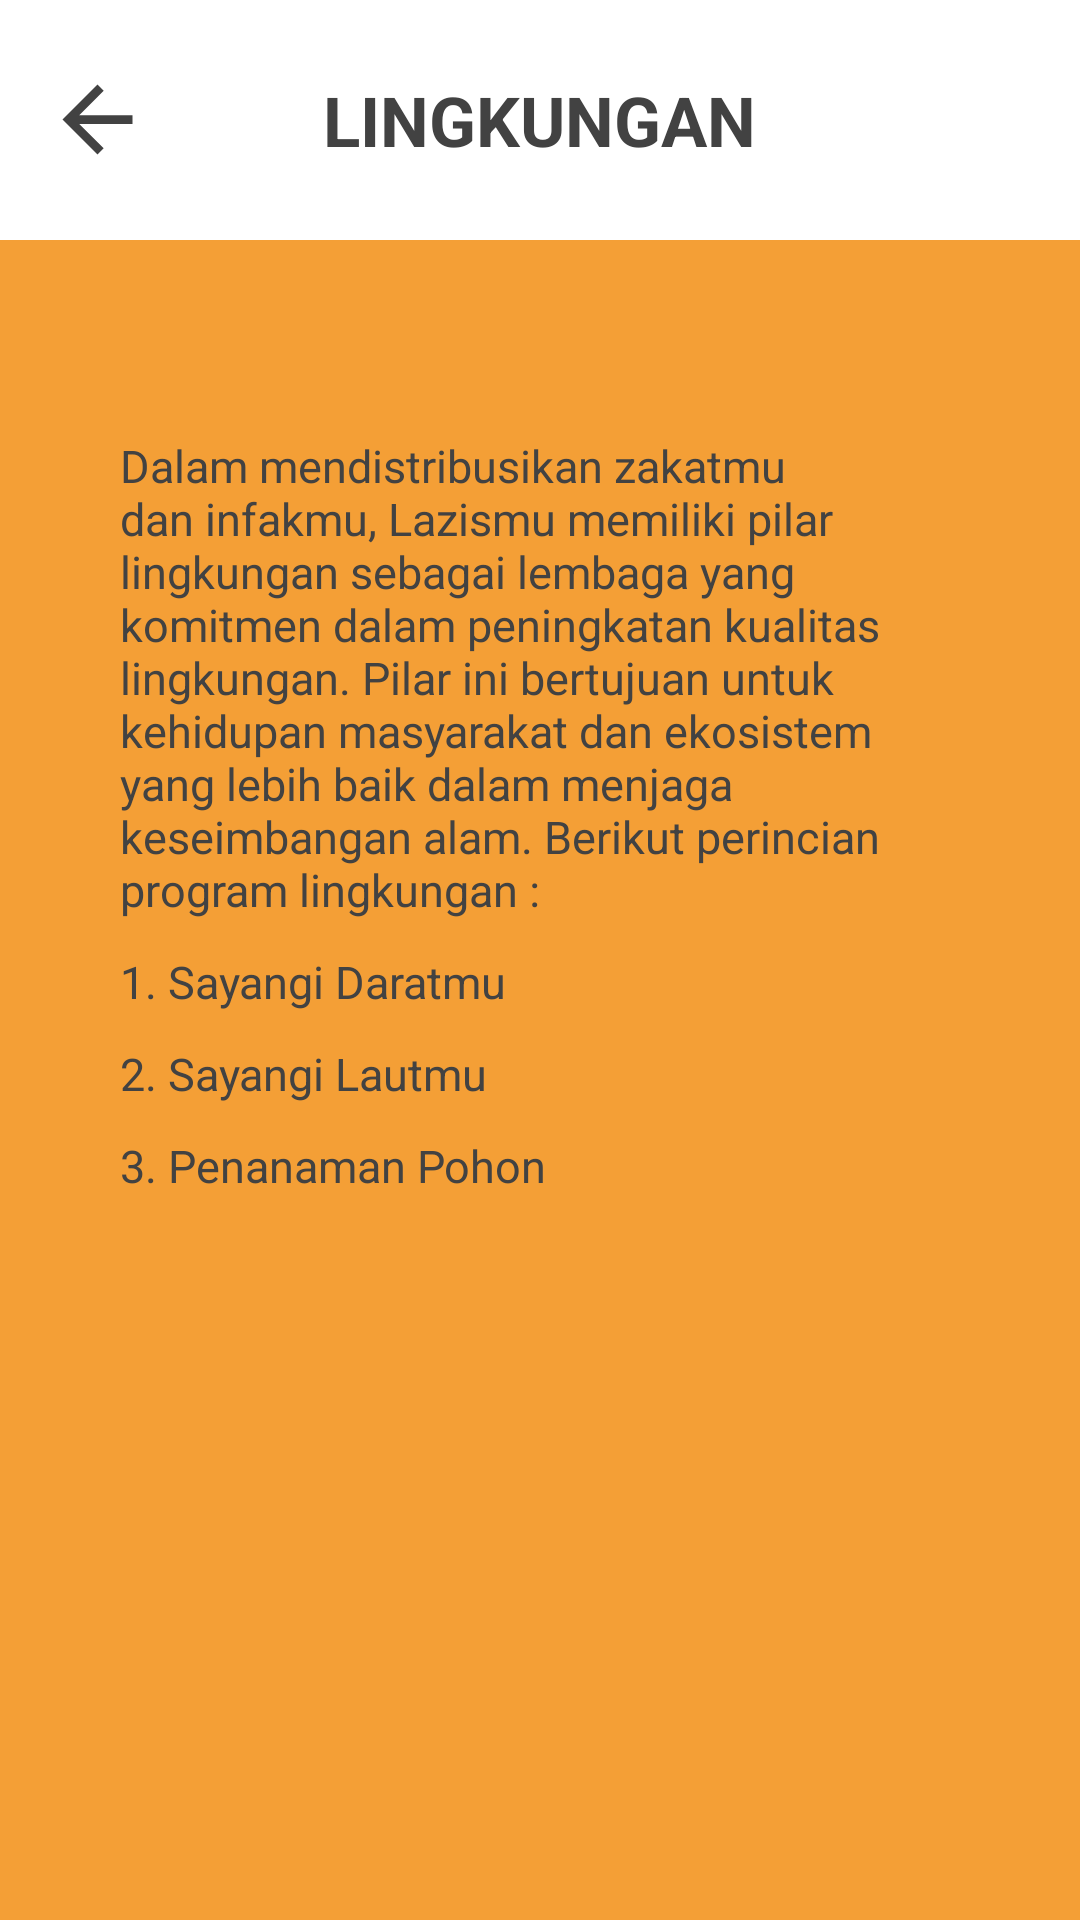

Android layout source for this screen:
<!-- AndroidManifest.xml: application theme Theme.Lazismu -->
<!-- res/layout/activity_program_lingkungan.xml -->
<?xml version="1.0" encoding="utf-8"?>
<RelativeLayout xmlns:android="http://schemas.android.com/apk/res/android"
    xmlns:app="http://schemas.android.com/apk/res-auto"
    xmlns:tools="http://schemas.android.com/tools"
    android:layout_width="match_parent"
    android:layout_height="match_parent"
    android:background="#F49F36"
    tools:context=".ProgramLingkungan">

    <ScrollView
        android:layout_width="fill_parent"
        android:layout_height="fill_parent">

        <RelativeLayout
            android:layout_width="fill_parent"
            android:layout_height="fill_parent">

            <RelativeLayout
                android:id="@+id/programlingkunganatas"
                android:layout_width="match_parent"
                android:layout_height="80dp"
                android:background="@color/white">

                <TextView
                    android:id="@+id/judulprogramlingkungan"
                    android:layout_width="wrap_content"
                    android:layout_height="wrap_content"
                    android:layout_centerInParent="true"
                    android:fontFamily="sans-serif"
                    android:text="LINGKUNGAN"
                    android:textColor="@color/cardview_dark_background"
                    android:textSize="23dp"
                    android:textStyle="bold" />

                <ImageView
                    android:id="@+id/kembaliprogramlingkungan"
                    android:layout_width="wrap_content"
                    android:layout_height="wrap_content"
                    android:layout_centerVertical="true"
                    android:layout_marginLeft="15dp"
                    android:src="@drawable/kembaliicondark" />

            </RelativeLayout>

            <TextView
                android:id="@+id/txtprogramlingkungana"
                android:layout_width="350dp"
                android:layout_height="wrap_content"
                android:layout_below="@id/programlingkunganatas"
                android:layout_marginHorizontal="30dp"
                android:layout_marginTop="55dp"
                android:background="@drawable/backgroundwhitenormal"
                android:paddingHorizontal="10dp"
                android:paddingVertical="10dp"
                android:text="Dalam mendistribusikan zakatmu dan infakmu, Lazismu memiliki pilar lingkungan sebagai lembaga yang komitmen dalam peningkatan kualitas lingkungan. Pilar ini bertujuan untuk kehidupan masyarakat dan ekosistem yang lebih baik dalam menjaga keseimbangan alam. Berikut perincian program lingkungan :"
                android:textColor="@color/cardview_dark_background"
                android:textSize="15dp" />

            <TextView
                android:id="@+id/txtprogramlingkunganb"
                android:layout_width="350dp"
                android:layout_height="wrap_content"
                android:layout_below="@id/txtprogramlingkungana"
                android:layout_marginHorizontal="30dp"
                android:layout_marginTop="-10dp"
                android:background="@drawable/backgroundwhitenormal"
                android:paddingHorizontal="10dp"
                android:paddingVertical="10dp"
                android:text="1. Sayangi Daratmu"
                android:textColor="@color/cardview_dark_background"
                android:textSize="15dp"/>

            <TextView
                android:id="@+id/txtprogramlingkunganc"
                android:layout_width="350dp"
                android:layout_height="wrap_content"
                android:layout_below="@id/txtprogramlingkunganb"
                android:layout_marginHorizontal="30dp"
                android:layout_marginTop="-10dp"
                android:background="@drawable/backgroundwhitenormal"
                android:paddingHorizontal="10dp"
                android:paddingVertical="10dp"
                android:text="2. Sayangi Lautmu"
                android:textColor="@color/cardview_dark_background"
                android:textSize="15dp"/>

            <TextView
                android:id="@+id/txtprogramlingkungand"
                android:layout_width="350dp"
                android:layout_height="wrap_content"
                android:layout_below="@id/txtprogramlingkunganc"
                android:layout_marginHorizontal="30dp"
                android:layout_marginTop="-10dp"
                android:layout_marginBottom="15dp"
                android:background="@drawable/backgroundwhitenormal"
                android:paddingHorizontal="10dp"
                android:paddingVertical="10dp"
                android:text="3. Penanaman Pohon"
                android:textColor="@color/cardview_dark_background"
                android:textSize="15dp"/>

        </RelativeLayout>

    </ScrollView>

</RelativeLayout>
<!-- resources referenced by this layout -->
<resources>
  <!-- drawable kembaliicondark (drawable) -->
  <vector android:autoMirrored="true" android:height="35dp"
      android:tint="@color/cardview_dark_background" android:viewportHeight="24"
      android:viewportWidth="24" android:width="35dp" xmlns:android="http://schemas.android.com/apk/res/android">
      <path android:fillColor="#FFFFFF" android:pathData="M20,11H7.83l5.59,-5.59L12,4l-8,8 8,8 1.41,-1.41L7.83,13H20v-2z"/>
  </vector>
  <style name="Theme.Lazismu" parent="Theme.AppCompat.Light.NoActionBar">
          
          <item name="colorPrimary">@color/purple_500</item>
          <item name="colorPrimaryVariant">@color/purple_700</item>
          <item name="colorOnPrimary">@color/white</item>
          
          <item name="colorSecondary">@color/teal_200</item>
          <item name="colorSecondaryVariant">@color/teal_700</item>
          <item name="colorOnSecondary">@color/black</item>
          
          <item name="android:statusBarColor" tools:targetApi="l">?attr/colorPrimaryVariant</item>
          
      </style>
  <!-- not gathered from this repository: default colours our renderer supplied (Android Studio template values) -->
  <color name="purple_500">#FF6200EE</color>
  <color name="purple_700">#FF3700B3</color>
  <color name="teal_200">#FF03DAC5</color>
  <color name="teal_700">#FF018786</color>
  <color name="black">#FF000000</color>
  <color name="white">#FFFFFFFF</color>
</resources>
